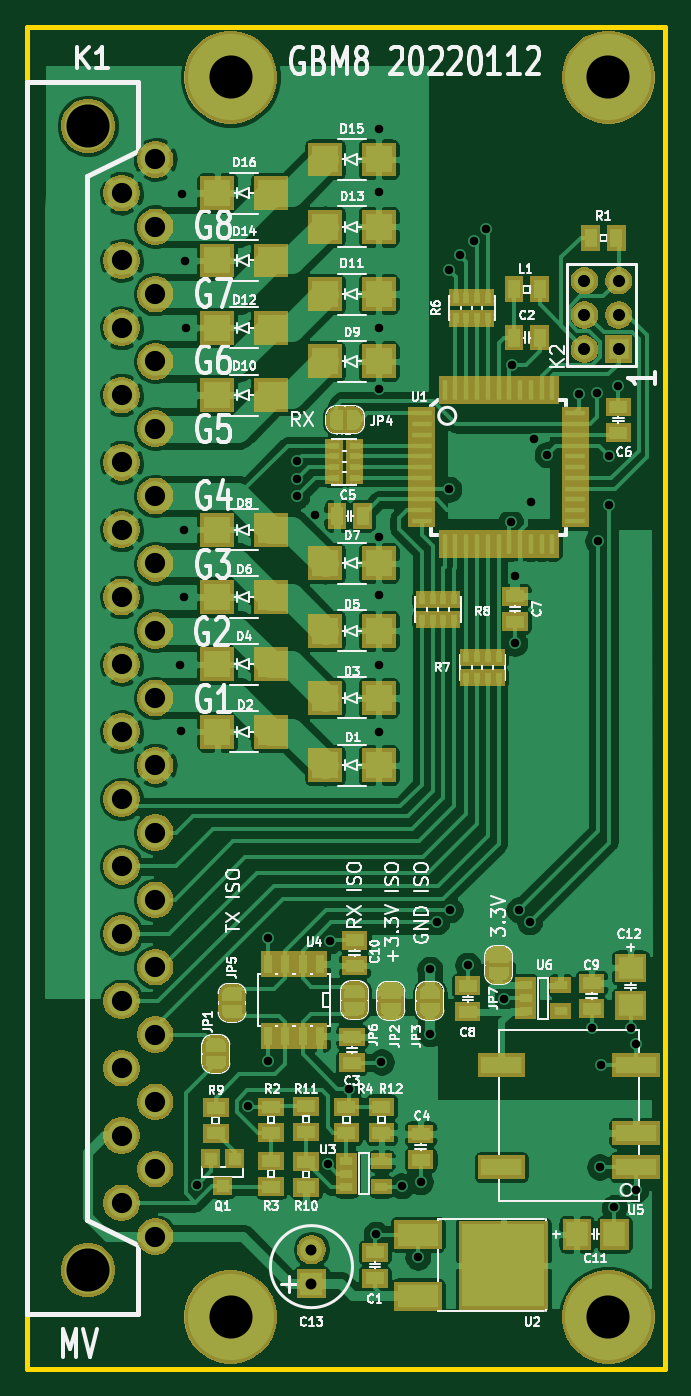
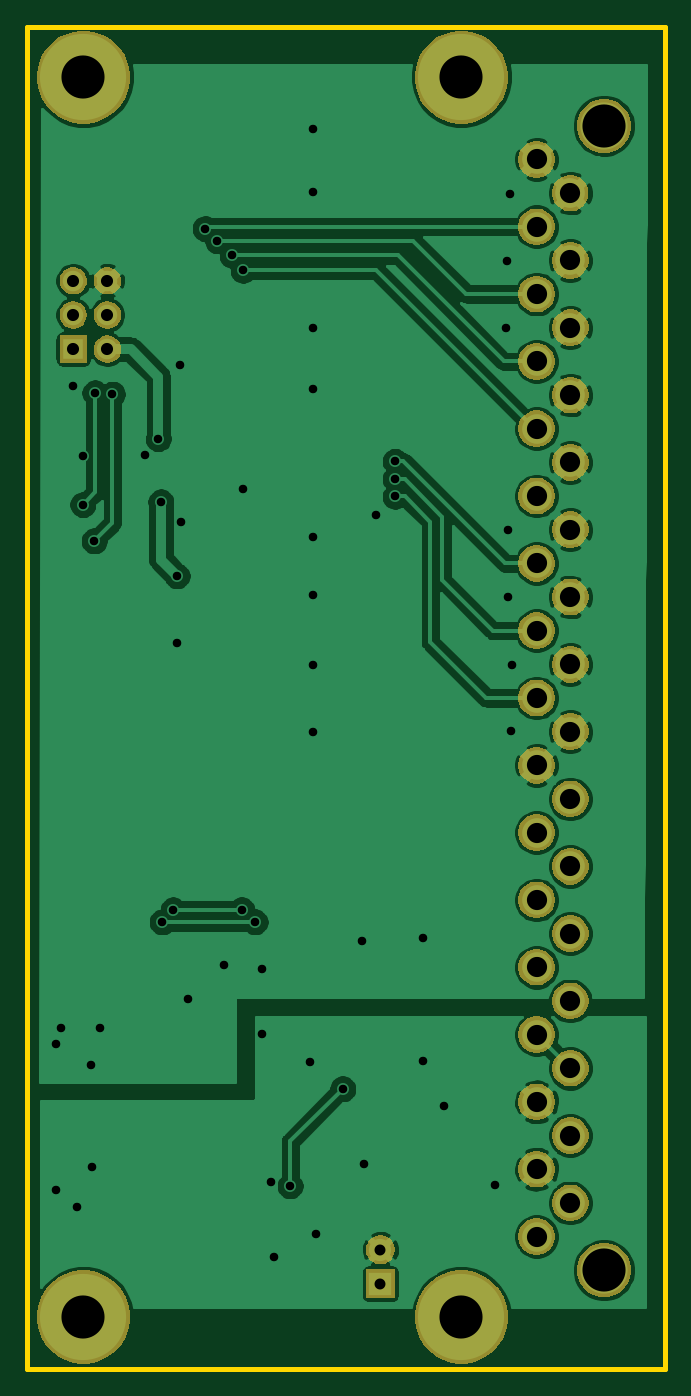
Circuit board: 9 layer files. Board 47.4 x 99.7 mm.
- bottom_copper: gbm8-B_Cu.gbl (115283 bytes)
- bottom_mask: gbm8-B_Mask.gbs (42184 bytes)
- bottom_silk: gbm8-B_SilkS.gbo (1891 bytes)
- outline: gbm8-Edge_Cuts.gm1 (685 bytes)
- top_copper: gbm8-F_Cu.gtl (239073 bytes)
- top_mask: gbm8-F_Mask.gts (83304 bytes)
- top_silk: gbm8-F_SilkS.gto (130031 bytes)
- drill: gbm8-NPTH.drl (271 bytes)
- drill: gbm8-PTH.drl (2012 bytes)

=== bottom_copper: gbm8-B_Cu.gbl (115283 bytes, source omitted) ===
=== bottom_mask: gbm8-B_Mask.gbs (42184 bytes, source omitted) ===
=== bottom_silk: gbm8-B_SilkS.gbo ===
G04 #@! TF.GenerationSoftware,KiCad,Pcbnew,(5.1.5)-3*
G04 #@! TF.CreationDate,2022-01-12T20:14:22+01:00*
G04 #@! TF.ProjectId,gbm8,67626d38-2e6b-4696-9361-645f70636258,0424 - A*
G04 #@! TF.SameCoordinates,Original*
G04 #@! TF.FileFunction,Legend,Bot*
G04 #@! TF.FilePolarity,Positive*
%FSLAX46Y46*%
G04 Gerber Fmt 4.6, Leading zero omitted, Abs format (unit mm)*
G04 Created by KiCad (PCBNEW (5.1.5)-3) date 2022-01-12 20:14:22*
%MOMM*%
%LPD*%
G04 APERTURE LIST*
%ADD10C,6.908800*%
%ADD11R,2.159000X2.159000*%
%ADD12C,2.159000*%
%ADD13C,2.707640*%
%ADD14C,4.008120*%
%ADD15R,2.032000X2.032000*%
%ADD16C,2.032000*%
G04 APERTURE END LIST*
%LPC*%
D10*
X145288000Y-54864000D03*
X173355000Y-54864000D03*
X145288000Y-146939000D03*
X173355000Y-146939000D03*
D11*
X151300000Y-144470000D03*
D12*
X151300000Y-141930000D03*
D13*
X139700000Y-60965080D03*
X139700000Y-140964920D03*
D14*
X134698740Y-143466820D03*
D13*
X137200640Y-63464440D03*
X137198100Y-103464360D03*
X137198100Y-108465620D03*
X137198100Y-118465600D03*
X137198100Y-113464340D03*
X137198100Y-133464300D03*
X137198100Y-138465560D03*
X137198100Y-128465580D03*
X137198100Y-123464320D03*
X137198100Y-83464400D03*
X137198100Y-88465660D03*
X137198100Y-98465640D03*
X137198100Y-93464380D03*
X137198100Y-73464420D03*
X137198100Y-78465680D03*
X137198100Y-68465700D03*
X139700000Y-65966340D03*
X139700000Y-75966320D03*
X139700000Y-70965060D03*
X139700000Y-90965020D03*
X139700000Y-95966280D03*
X139700000Y-85966300D03*
X139700000Y-80965040D03*
X139700000Y-120964960D03*
X139700000Y-125966220D03*
X139700000Y-135966200D03*
X139700000Y-130964940D03*
X139700000Y-110964980D03*
X139700000Y-115966240D03*
X139700000Y-105966260D03*
X139700000Y-100965000D03*
D14*
X134698740Y-58465720D03*
D15*
X174117000Y-75057000D03*
D16*
X171577000Y-75057000D03*
X174117000Y-72517000D03*
X171577000Y-72517000D03*
X174117000Y-69977000D03*
X171577000Y-69977000D03*
M02*

=== outline: gbm8-Edge_Cuts.gm1 ===
G04 #@! TF.GenerationSoftware,KiCad,Pcbnew,(5.1.5)-3*
G04 #@! TF.CreationDate,2022-01-12T20:14:22+01:00*
G04 #@! TF.ProjectId,gbm8,67626d38-2e6b-4696-9361-645f70636258,0424 - A*
G04 #@! TF.SameCoordinates,Original*
G04 #@! TF.FileFunction,Profile,NP*
%FSLAX46Y46*%
G04 Gerber Fmt 4.6, Leading zero omitted, Abs format (unit mm)*
G04 Created by KiCad (PCBNEW (5.1.5)-3) date 2022-01-12 20:14:22*
%MOMM*%
%LPD*%
G04 APERTURE LIST*
%ADD10C,0.381000*%
G04 APERTURE END LIST*
D10*
X177546000Y-51117500D02*
X130175000Y-51117500D01*
X177546000Y-150812500D02*
X177546000Y-51117500D01*
X130175000Y-150812500D02*
X177546000Y-150812500D01*
X130175000Y-51117500D02*
X130175000Y-150812500D01*
M02*

=== top_copper: gbm8-F_Cu.gtl (239073 bytes, source omitted) ===
=== top_mask: gbm8-F_Mask.gts (83304 bytes, source omitted) ===
=== top_silk: gbm8-F_SilkS.gto (130031 bytes, source omitted) ===
=== drill: gbm8-NPTH.drl ===
M48
; DRILL file {KiCad (5.1.5)-3} date 12.01.2022 20:14:30
; FORMAT={-:-/ absolute / inch / decimal}
; #@! TF.CreationDate,2022-01-12T20:14:30+01:00
; #@! TF.GenerationSoftware,Kicad,Pcbnew,(5.1.5)-3
; #@! TF.FileFunction,NonPlated,1,2,NPTH
FMAT,2
INCH
%
G90
G05
T0
M30

=== drill: gbm8-PTH.drl ===
M48
; DRILL file {KiCad (5.1.5)-3} date 12.01.2022 20:14:30
; FORMAT={-:-/ absolute / inch / decimal}
; #@! TF.CreationDate,2022-01-12T20:14:30+01:00
; #@! TF.GenerationSoftware,Kicad,Pcbnew,(5.1.5)-3
; #@! TF.FileFunction,Plated,1,2,PTH
FMAT,2
INCH
T1C0.0250
T2C0.0320
T3C0.0354
T4C0.0591
T5C0.1260
%
G90
G05
T1
X5.5709Y-3.878
X5.5748Y-4.0709
X5.5787Y-2.5
X5.5827Y-3.4843
X5.5827Y-3.6811
X5.5866Y-2.6969
X5.5906Y-2.8937
X5.622Y-5.3976
X5.7717Y-5.1693
X5.8307Y-4.6772
X5.8307Y-5.0354
X5.9134Y-3.2835
X5.9134Y-3.3346
X5.9134Y-3.3858
X5.9685Y-3.4409
X6.0039Y-5.3386
X6.0118Y-4.685
X6.0669Y-5.1181
X6.1457Y-5.5433
X6.1535Y-2.311
X6.1535Y-2.4961
X6.1535Y-2.8937
X6.1535Y-3.0728
X6.1535Y-3.5039
X6.1535Y-3.6732
X6.1535Y-3.878
X6.1535Y-4.0748
X6.1614Y-5.0394
X6.2205Y-5.4016
X6.2677Y-5.6102
X6.2756Y-5.3898
X6.3031Y-4.7677
X6.3031Y-4.9567
X6.3228Y-4.6299
X6.3583Y-2.7244
X6.3587Y-3.365
X6.3622Y-4.5945
X6.3898Y-2.6811
X6.4134Y-4.7559
X6.4331Y-2.6378
X6.4685Y-2.6024
X6.5197Y-4.8543
X6.5387Y-3.46
X6.5433Y-3.0
X6.5512Y-3.6181
X6.5512Y-3.815
X6.563Y-4.5945
X6.5945Y-4.6299
X6.5984Y-3.4016
X6.6063Y-3.2165
X6.6457Y-3.2638
X6.7402Y-3.0866
X6.7756Y-4.9409
X6.7913Y-3.0827
X6.7933Y-3.5157
X6.7992Y-5.3465
X6.8031Y-5.0472
X6.8268Y-3.2677
X6.8268Y-3.4094
X6.8425Y-5.4646
X6.8543Y-3.063
X6.8898Y-4.9409
X6.9055Y-4.9882
X6.9055Y-5.4134
T2
X5.9567Y-5.5878
X5.9567Y-5.6878
T3
X6.755Y-2.755
X6.755Y-2.855
X6.755Y-2.955
X6.855Y-2.755
X6.855Y-2.855
X6.855Y-2.955
T4
X5.4015Y-2.6955
X5.4015Y-2.8923
X5.4015Y-3.0892
X5.4015Y-3.286
X5.4015Y-3.4829
X5.4015Y-3.6797
X5.4015Y-3.8766
X5.4015Y-4.0734
X5.4015Y-4.2703
X5.4015Y-4.4671
X5.4015Y-4.664
X5.4015Y-4.8608
X5.4015Y-5.0577
X5.4015Y-5.2545
X5.4015Y-5.4514
X5.4016Y-2.4986
X5.5Y-2.4002
X5.5Y-2.5971
X5.5Y-2.7939
X5.5Y-2.9908
X5.5Y-3.1876
X5.5Y-3.3845
X5.5Y-3.5813
X5.5Y-3.7782
X5.5Y-3.975
X5.5Y-4.1719
X5.5Y-4.3687
X5.5Y-4.5656
X5.5Y-4.7624
X5.5Y-4.9593
X5.5Y-5.1561
X5.5Y-5.353
X5.5Y-5.5498
T5
X5.3031Y-2.3018
X5.3031Y-5.6483
X6.825Y-5.785
X6.825Y-2.16
X5.72Y-2.16
X5.72Y-5.785
T0
M30

